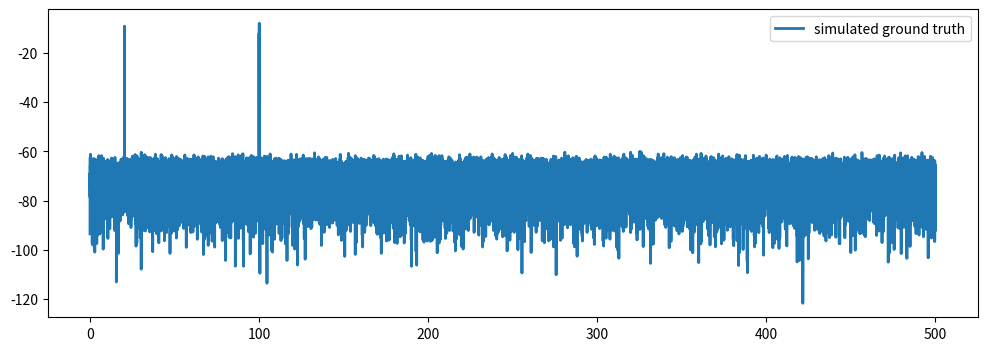
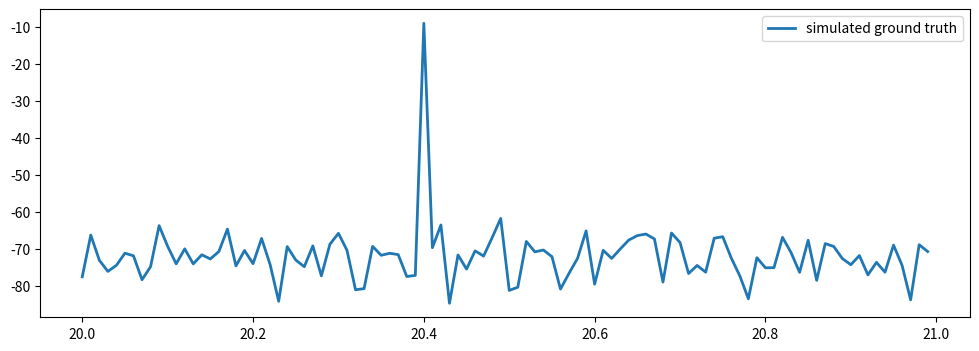
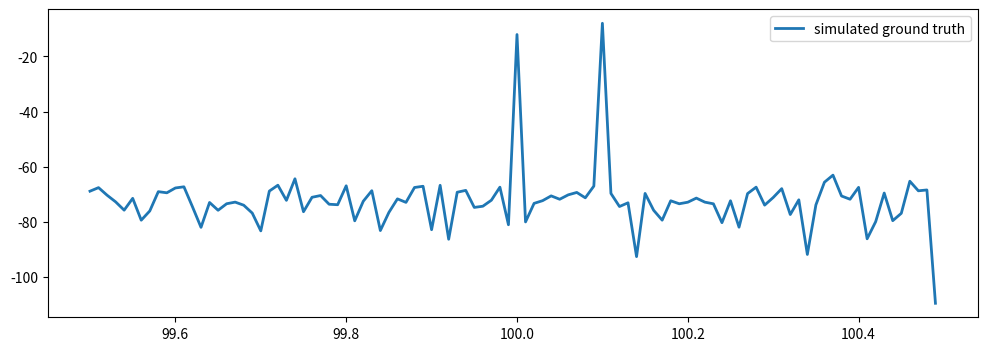
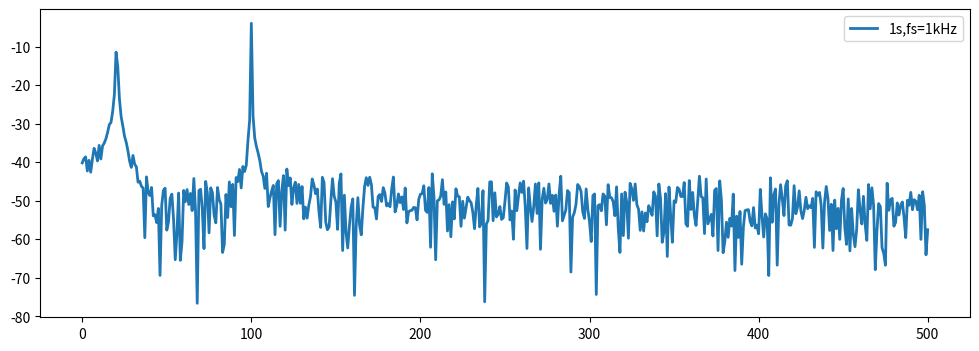
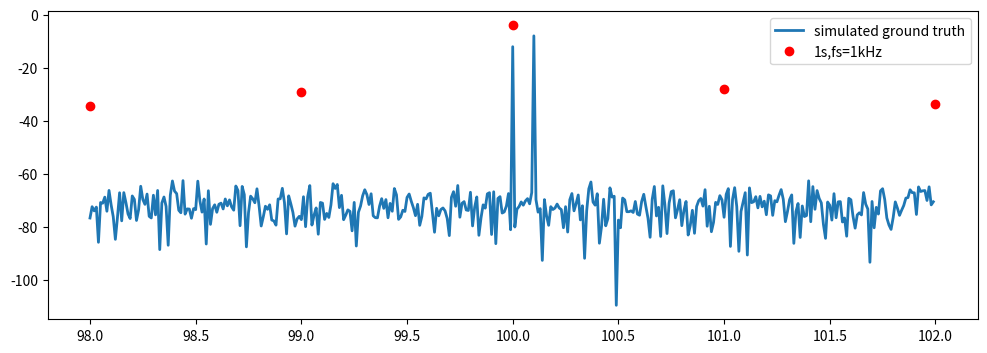
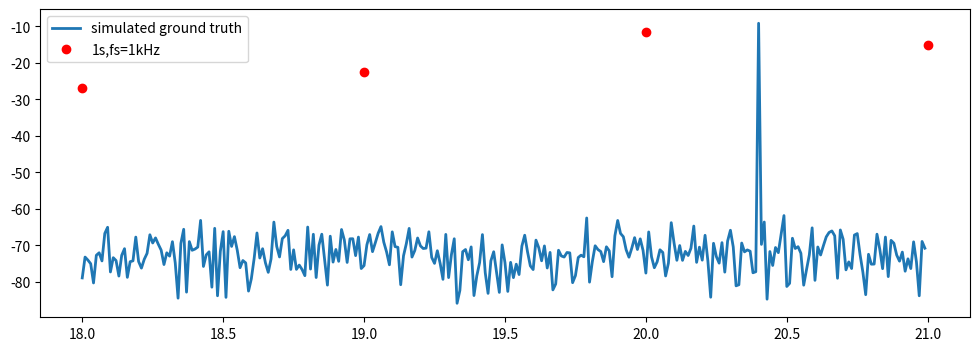
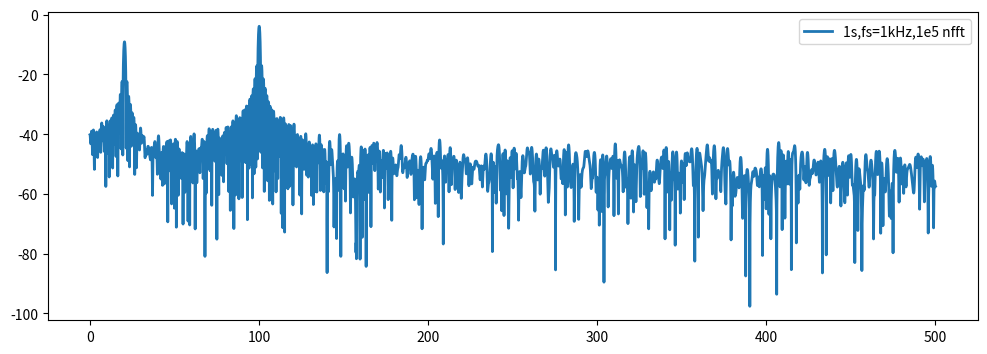
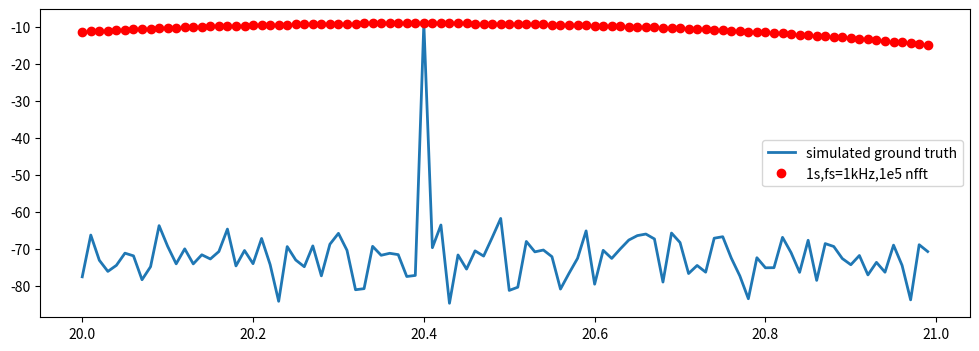
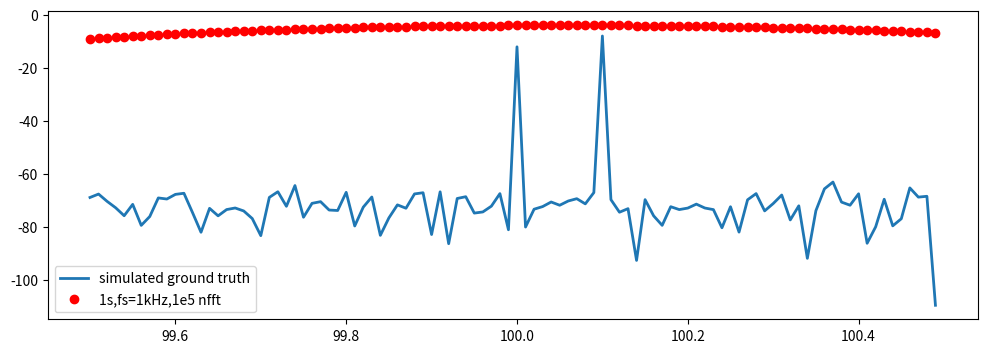

The script that saved these images, in order:
import matplotlib.pyplot as plt
import numpy as np

#ground truth spec
#用100s的信号来近似代表真实的谱图
sigL1 = 100000
fs = 1000
nfft1 = sigL1

f1 = 100
f2 = 100.1
f3 = 20.4

t1 = np.arange(0,sigL1)/fs
#the point number nfft//2 reprents fs/2
half_fs1 = nfft1//2
ff1 = fs*np.arange(0,half_fs1+1)/(2*half_fs1)

sig1 = 0.5*np.sin(2*np.pi*f1*t1)+0.8*np.sin(2*np.pi*f2*t1)+0.7*np.sin(2*np.pi*f3*t1)+0.1*np.random.randn(sigL1)
s1 = np.fft.fft(sig1,nfft1)/sigL1
p1 = 10*np.log10(np.real(s1)**2+np.imag(s1)**2)
plt.figure(figsize=(12,4))
plt.plot(ff1,p1[:half_fs1+1],linewidth=2,label="simulated ground truth")
plt.legend()

#看一下20Hz附近
seg1 = np.arange(2000,2100)
plt.figure(figsize=(12,4))
plt.plot(ff1[seg1],p1[seg1],linewidth=2,label="simulated ground truth")
plt.legend()
#看一下100Hz附近
seg2 = np.arange(9950,10050)
plt.figure(figsize=(12,4))
plt.plot(ff1[seg2],p1[seg2],linewidth=2,label="simulated ground truth")
plt.legend()

################################################################################
#信号长度1000点，fs=1000，fft也是1000点，即1s完整信号
sigL2 = 1000
nfft2 = sigL2
t2 = np.arange(0,sigL2)/fs
half_fs2 = nfft2//2
ff2 = fs*np.arange(0,half_fs2+1)/(2*half_fs2)
sig2 = 0.5*np.sin(2*np.pi*f1*t2)+0.8*np.sin(2*np.pi*f2*t2)+0.7*np.sin(2*np.pi*f3*t2)+0.1*np.random.randn(sigL2)
s2 = np.fft.fft(sig2,nfft2)/sigL2
p2 = 10*np.log10(np.real(s2)**2+np.imag(s2)**2)

plt.figure(figsize=(12,4))
plt.plot(ff2,p2[:half_fs2+1],linewidth=2,label="1s,fs=1kHz")
plt.legend()

#看一下100Hz附近
plt.figure(figsize=(12,4))
plt.plot(ff1[9800:10200],p1[9800:10200],linewidth=2,label="simulated ground truth")
plt.plot(ff2[98:103],p2[98:103],'ro',label="1s,fs=1kHz")
plt.legend()
#看一下20Hz附近
plt.figure(figsize=(12,4))
plt.plot(ff1[1800:2100],p1[1800:2100],linewidth=2,label="simulated ground truth")
plt.plot(ff2[18:22],p2[18:22],'ro',label="1s,fs=1kHz")
plt.legend()

################################################################################
#信号长度1000点，fs=1000，fft是100000点，即补零到100s
s3 = np.fft.fft(sig2,nfft1)/sigL2
p3 = 10*np.log10(np.real(s3)**2+np.imag(s3)**2)

plt.figure(figsize=(12,4))
plt.plot(ff1,p3[:half_fs1+1],linewidth=2,label="1s,fs=1kHz,1e5 nfft")
plt.legend()
#看一下20Hz附近
plt.figure(figsize=(12,4))
plt.plot(ff1[seg1],p1[seg1],linewidth=2,label="simulated ground truth")
plt.plot(ff1[seg1],p3[seg1],'ro',label="1s,fs=1kHz,1e5 nfft")
plt.legend()
#看一下100Hz附近
plt.figure(figsize=(12,4))
plt.plot(ff1[seg2],p1[seg2],linewidth=2,label="simulated ground truth")
plt.plot(ff1[seg2],p3[seg2],'ro',label="1s,fs=1kHz,1e5 nfft")
plt.legend()

plt.show()